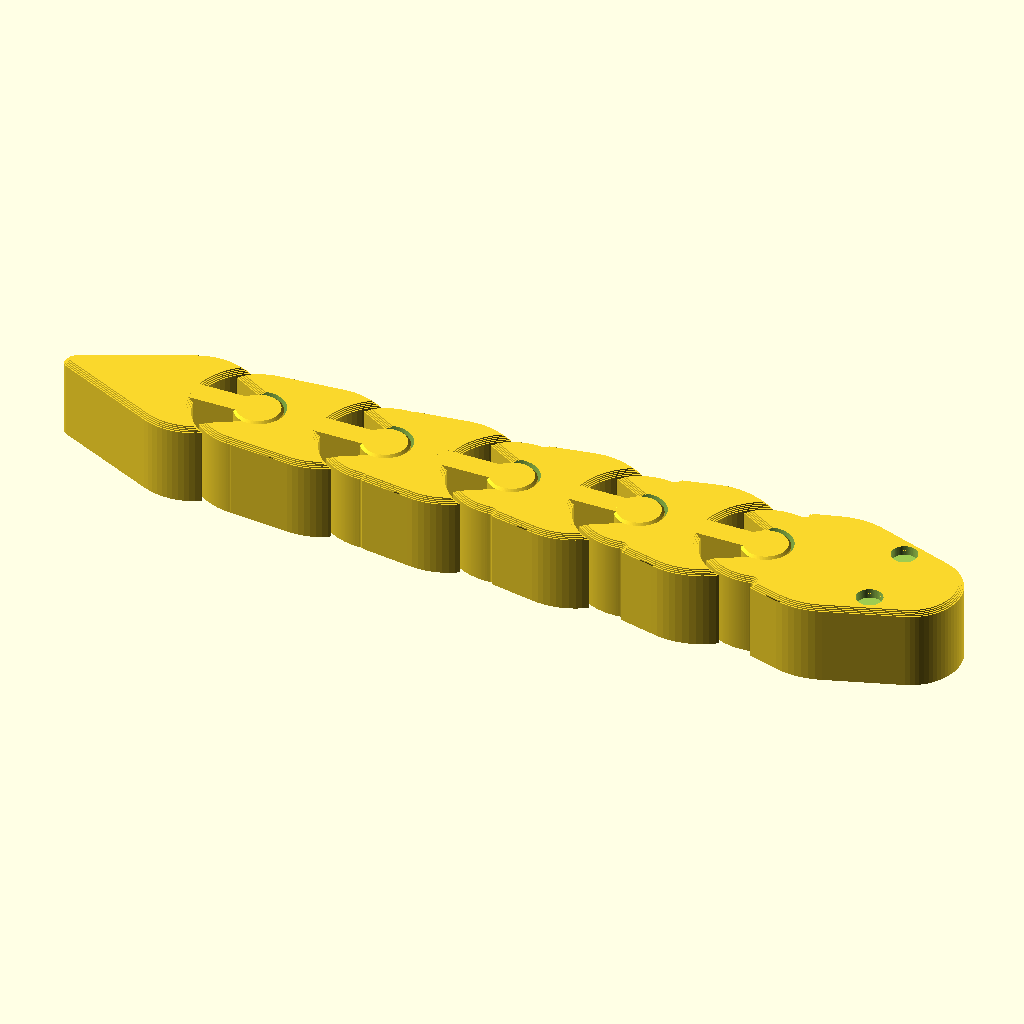
Cell 1 — every parameter at its default value.
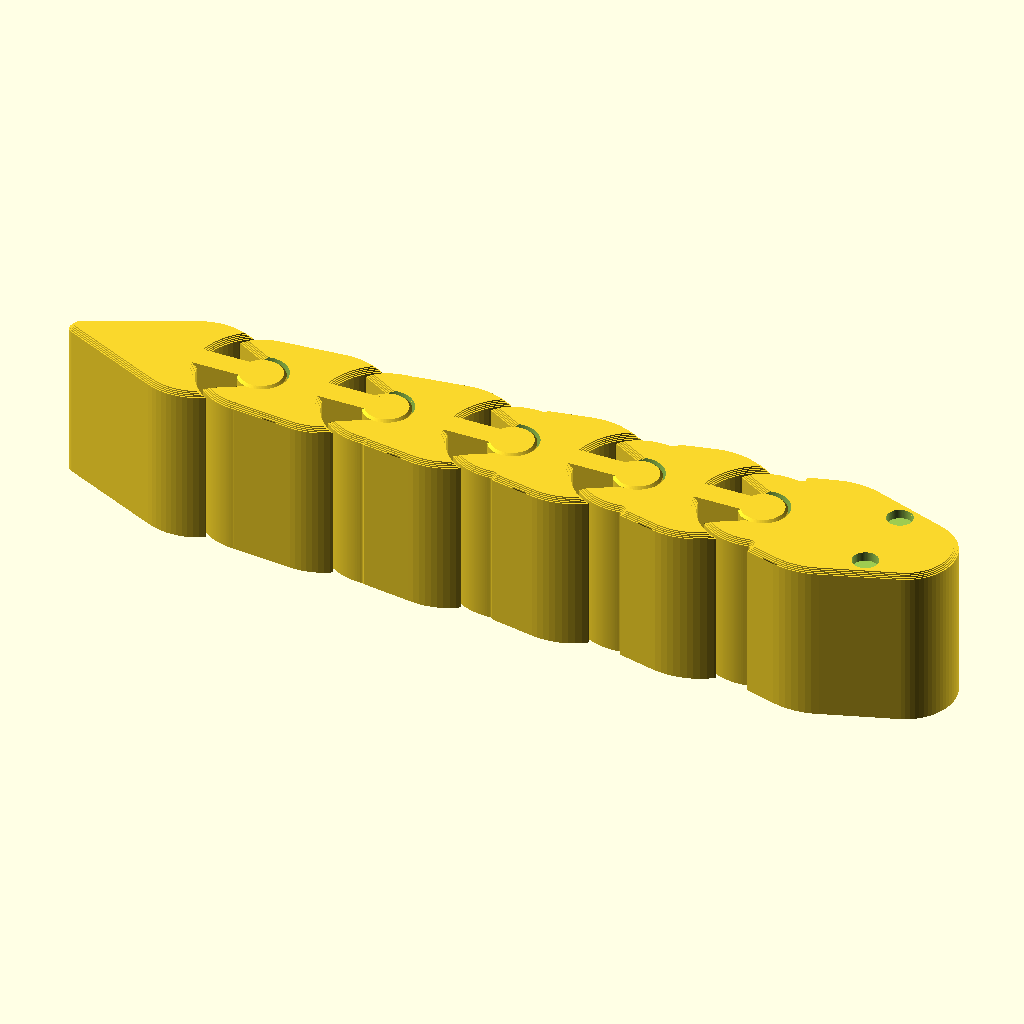
Cell 2: the same model with H = 28.
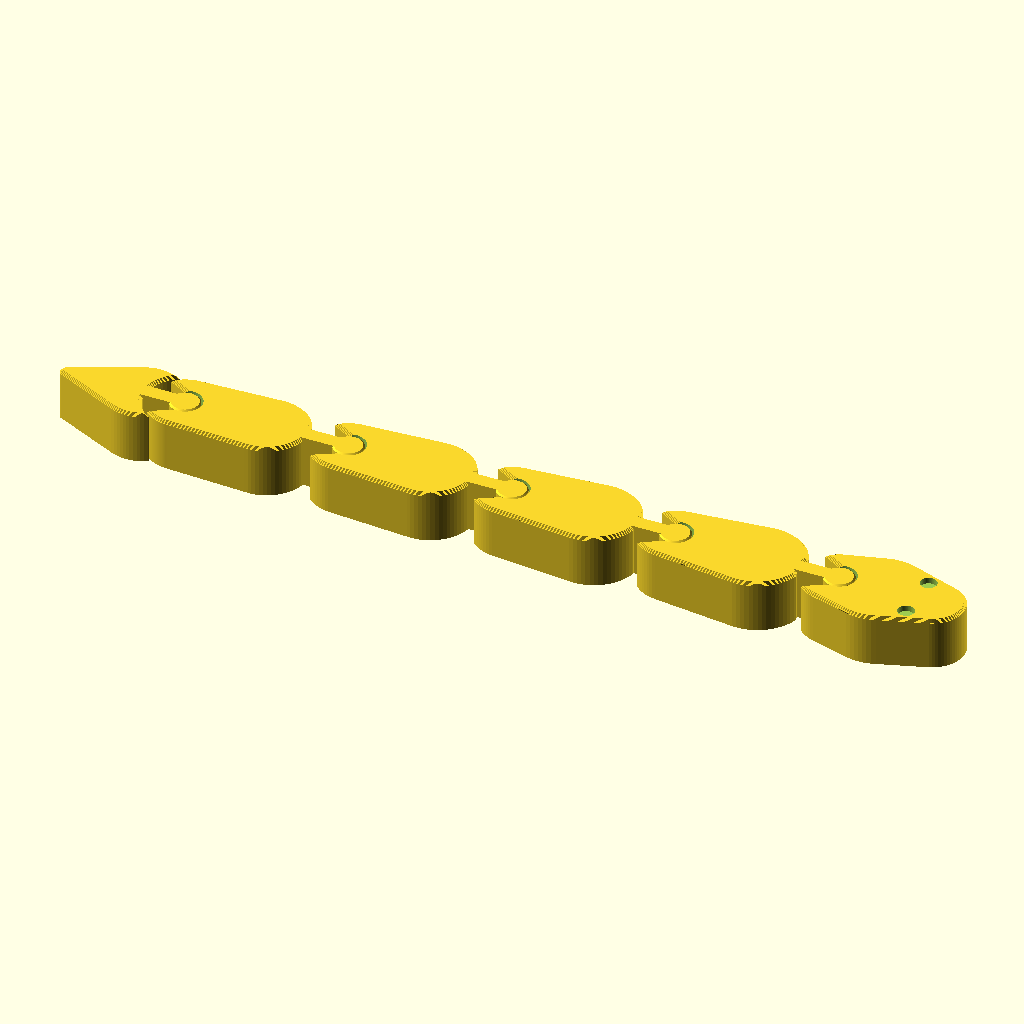
Cell 3: pitch = 44 (everything else at default).
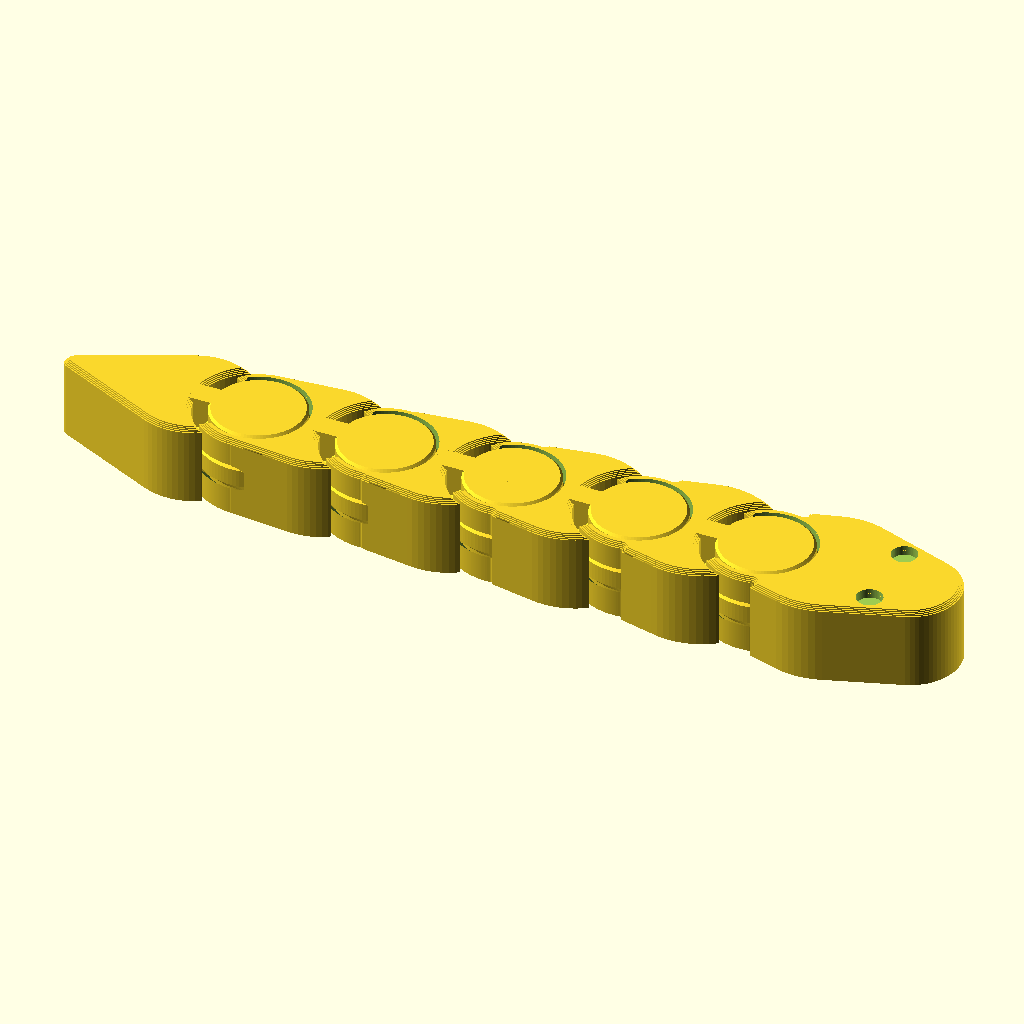
Cell 4: the same model with rp = 8.
The same orthographic view direction (rotation 55°, 0°, 25°; colour scheme Cornfield) for every cell, with the view re-fitted per cell, so scale and position can differ between cells.
Source of the model, kin3-snake__fGjp8uK/artifacts/workspace/output/model.scad:
// =====================================================================
//  Print-in-place articulated snake (1 head + 5 body segments)
//  OpenSCAD 2021.01, units: mm
//
//  Layout (neutral, straight pose):
//    head points to +X, tail to -X, Z is up, model sits on the bed (z=0).
//    5 revolute joints, all rotating about +Z, at x = J(i), y = 0.
//
//  Joint principle ("socket + double-cone pin", printed in place):
//    * the FRONT part of each joint carries a vertical SOCKET ring at its
//      rear end; the ring has a cylindrical bore with a 45-deg double-cone
//      groove in the middle, and a slot that opens towards the rear.
//    * the REAR part carries a vertical PIN with a 45-deg double-cone
//      collar (bulge), connected to its body by a NECK through the slot.
//    * the collar sits inside the groove -> the parts are locked along the
//      joint axis (Z) in both directions; the bore/pin radial gap is
//      `gap_pin` (0.5 mm).  All down-facing surfaces inside the joint are
//      45-deg cones -> no support needed.
//    * the slot and all body-to-body faces are generated by sweeping the
//      rear part through +/- sweep_ang and offsetting by `gap_body`, so
//      clearance is guaranteed over the whole motion range; the neck
//      hitting the slot wall is the hard end stop (~ +/-33 deg).
//
//  Usage:
//    openscad -o model.stl model.scad                 (all 6 parts)
//    openscad -D part=N -o parts/parts_N.stl model.scad   (N = 1..6,
//                                1 = head, 2..6 = body 1..5)
// =====================================================================

/* ---------------- user parameters ---------------- */
part      = 0;      // 0 = whole model, 1..6 = single part
H         = 14;     // segment height (Z)
pitch     = 22;     // distance between neighbouring joints (X)
n_joint   = 5;

// joint / pin
rp        = 4.0;    // pin radius
bulge     = 2.0;    // radial height of the 45-deg collar on the pin
z_c0      = 3.5;    // z where the lower collar cone starts
z_c1      = 8.5;    // z where the upper collar cone starts (cyl. part z_c0+bulge..z_c1)
gap_pin   = 0.5;    // single-side radial clearance pin <-> bore (0.4..0.6)
Ro        = 10.0;   // socket ring outer radius
neck_w    = 4.0;    // neck width
gap_body  = 0.6;    // clearance of all other moving faces (slot, body-body)
sweep_ang = 30;     // clearance is generated for +/- this angle
sweep_step= 2;      // angular step of the clearance sweep

// segment radii (plan view), index 0 = head ... 5 = tail
seg_r     = [13, 12.5, 12, 11.5, 11, 10.5];

// cosmetic / printing
chamfer_top = 0.8;  // stepped top chamfer (steps = layer height)
foot        = 0.2;  // first-layer inset (elephant foot relief, 0.2 step = 45 deg)
layer       = 0.2;
pin_chamf   = 0.4;  // pin bottom chamfer
eye_r       = 2.2;
eye_d       = 1.6;

$fn = 72;

/* ---------------- derived ---------------- */
function J(i) = -(i-1)*pitch;          // x of joint i (i = 1..5)
// segment k (0 = head, 1..5 bodies): front joint = k (k>=1), rear joint = k+1 (k<=4)

/* ---------------- 2D plan shapes ---------------- */
// raw outline of segment k (before any joint cuts)
module raw_outline(k) {
    if (k == 0) {                       // head
        hull() {
            translate([J(1), 0]) circle(r = Ro);
            translate([J(1) + 11, 0]) circle(r = seg_r[0]);
            translate([J(1) + 25, 0]) circle(r = 8.5);
        }
    } else if (k == 5) {                // tail
        hull() {
            translate([J(5) - 11, 0]) circle(r = seg_r[5]);
            translate([J(5) - 32, 0]) circle(r = 1.6);
        }
    } else {                            // body 1..4
        hull() {
            translate([J(k) - pitch/2, 0]) circle(r = seg_r[k]);
            translate([J(k+1), 0]) circle(r = Ro);
        }
    }
}

// neck of segment k (k>=1): from the pin centre to its body, in local coords
module neck_local() {
    translate([-(Ro + gap_body + 2.5), -neck_w/2]) square([Ro + gap_body + 2.5, neck_w]);
}

// the part of segment k (k>=1) that moves around its front joint,
// used to cut the clearance into the front neighbour
module mover_outline(k) {
    difference() {
        raw_outline(k);
        translate([J(k), 0]) circle(r = Ro + gap_body);
    }
    translate([J(k), 0]) neck_local();
}

// body outline of segment k without the neck (k>=1 front cut applied)
module body_outline(k) {
    difference() {
        union() {
            raw_outline(k);
            if (k <= 4) translate([J(k+1), 0]) circle(r = Ro);   // socket ring
        }
        if (k >= 1) translate([J(k), 0]) circle(r = Ro + gap_body);
        if (k <= 4) clearance_cut(k+1);
    }
}

// swept clearance region of segment (k) around its front joint k
module clearance_cut(k) {
    offset(r = gap_body)
        union()
            for (a = [-sweep_ang : sweep_step : sweep_ang])
                translate([J(k), 0]) rotate(a) translate([-J(k), 0])
                    mover_outline(k);
}

/* ---------------- 3D joint elements ---------------- */
// r-z half-profile of the pin (without chamfers)
module pin_profile_raw(zmin = 0, zmax = H) {
    polygon([
        [0, zmin], [rp, zmin], [rp, z_c0], [rp + bulge, z_c0 + bulge],
        [rp + bulge, z_c1], [rp, z_c1 + bulge], [rp, zmax], [0, zmax]
    ]);
}

module pin3d() {
    rotate_extrude($fn = 96)
        polygon([
            [0, 0], [rp - pin_chamf, 0], [rp, pin_chamf], [rp, z_c0],
            [rp + bulge, z_c0 + bulge], [rp + bulge, z_c1],
            [rp, z_c1 + bulge], [rp, H - pin_chamf],
            [rp - pin_chamf, H], [0, H]
        ]);
}

// bore + groove = pin profile offset by the radial clearance
module cavity3d() {
    rotate_extrude($fn = 96)
        intersection() {
            offset(r = gap_pin, $fn = 32) pin_profile_raw(-2, H + 2);
            translate([0, -1]) square([50, H + 2]);
        }
}

/* ---------------- extrusion with stepped chamfers ---------------- */
module stepped_extrude() {
    nt = round(chamfer_top / layer);
    // first layer, inset for elephant-foot relief
    linear_extrude(layer) offset(delta = -foot) children();
    // main body
    translate([0, 0, layer]) linear_extrude(H - layer - nt*layer) children();
    // top chamfer, one step per layer
    for (s = [1 : nt])
        translate([0, 0, H - (nt - s + 1)*layer])
            linear_extrude(layer) offset(delta = -s*layer) children();
}

/* ---------------- segments ---------------- */
module segment(k) {
    difference() {
        union() {
            stepped_extrude() body_outline(k);
            if (k >= 1) {
                // neck (full height, no chamfer -> stronger)
                translate([J(k), 0, 0]) linear_extrude(H) neck_local();
                translate([J(k), 0, 0]) pin3d();
            }
        }
        if (k <= 4) translate([J(k+1), 0, 0]) cavity3d();
        if (k == 0)                      // eyes (top recesses, no overhang)
            for (s = [-1, 1])
                translate([J(1) + 21, s*6.5, H - eye_d]) cylinder(r = eye_r, h = eye_d + 1);
    }
}

if (part == 0) for (k = [0 : 5]) segment(k);
else segment(part - 1);
Parameter table extracted from the source (name, type, default, range or options):
part: number, default 0
H: number, default 14
pitch: number, default 22
n_joint: number, default 5
rp: number, default 4
bulge: number, default 2
z_c0: number, default 3.5
z_c1: number, default 8.5
gap_pin: number, default 0.5
Ro: number, default 10
neck_w: number, default 4
gap_body: number, default 0.6
sweep_ang: number, default 30
sweep_step: number, default 2
chamfer_top: number, default 0.8
foot: number, default 0.2
layer: number, default 0.2
pin_chamf: number, default 0.4
eye_r: number, default 2.2
eye_d: number, default 1.6
